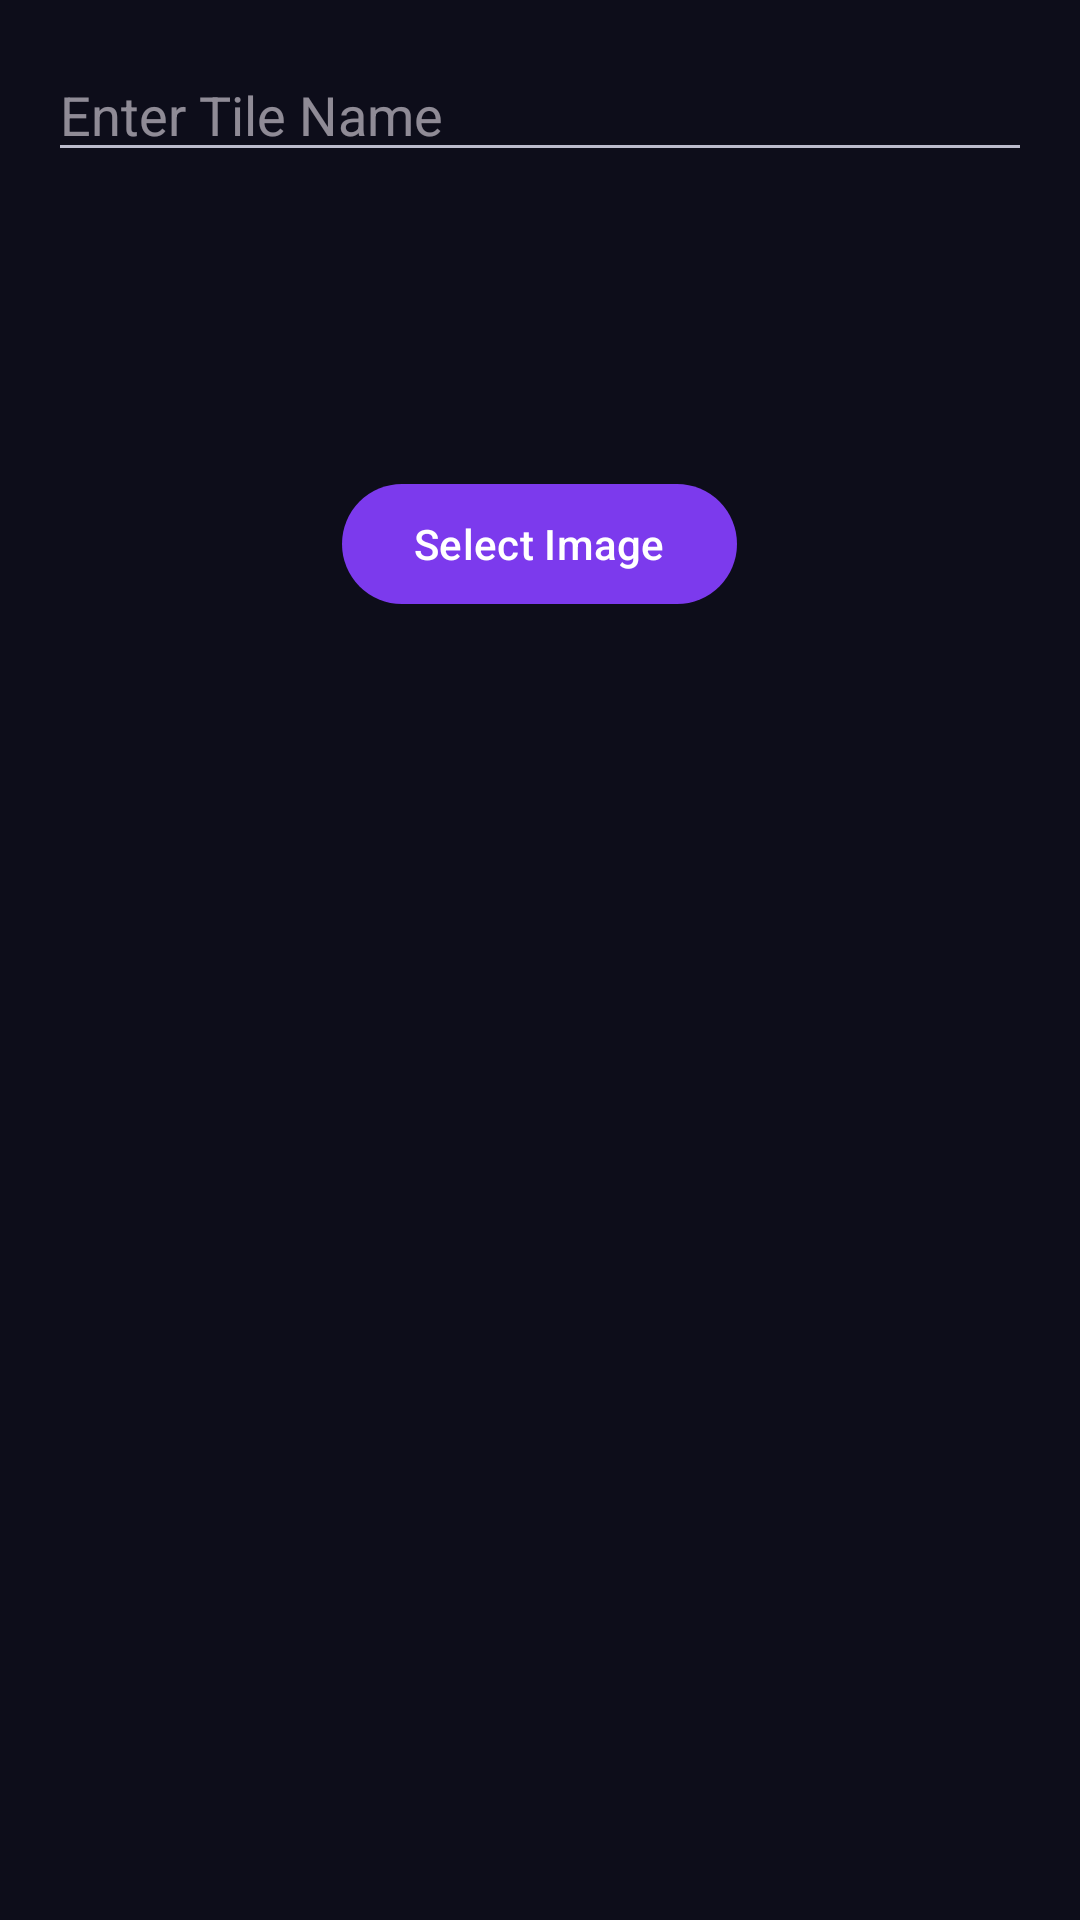

Here is an Android app screen rendered from its layout file. Give the layout XML and the strings, colors and styles it references.
<!-- AndroidManifest.xml: application theme Theme.Addiction20 -->
<!-- res/layout/dialog_tile_setup.xml -->
<?xml version="1.0" encoding="utf-8"?>
<LinearLayout xmlns:android="http://schemas.android.com/apk/res/android"
    android:layout_width="match_parent"
    android:layout_height="wrap_content"
    android:orientation="vertical"
    android:padding="16dp">

    <EditText
        android:id="@+id/tileNameEditText"
        android:layout_width="match_parent"
        android:layout_height="wrap_content"
        android:hint="Enter Tile Name" />

    <ImageView
        android:id="@+id/tileImageView"
        android:layout_width="100dp"
        android:layout_height="100dp"
        android:layout_gravity="center"
        android:scaleType="centerCrop"
        android:src="@drawable/ic_launcher_foreground" />

    <Button
        android:id="@+id/selectImageButton"
        android:layout_width="wrap_content"
        android:layout_height="wrap_content"
        android:text="Select Image"
        android:layout_gravity="center" />
</LinearLayout>
<!-- resources referenced by this layout -->
<resources>
  <!-- drawable ic_launcher_foreground: png bitmap (mipmap-hdpi, 36188 bytes) -->
  <style name="Theme.Addiction20" parent="Base.Theme.Addiction20" />
  <style name="Base.Theme.Addiction20" parent="Theme.Material3.Dark.NoActionBar">
          <item name="colorPrimary">@color/purple_primary</item>
          <item name="colorPrimaryVariant">@color/purple_dim</item>
          <item name="colorOnPrimary">@color/white</item>
          <item name="colorSecondary">@color/purple_accent</item>
          <item name="colorOnSecondary">@color/white</item>
          <item name="colorSurface">@color/dark_surface</item>
          <item name="colorOnSurface">@color/text_primary</item>
          <item name="android:colorBackground">@color/dark_bg</item>
          <item name="colorOnBackground">@color/text_primary</item>
          <item name="android:textColorPrimary">@color/text_primary</item>
          <item name="android:textColorSecondary">@color/text_secondary</item>
          <item name="android:statusBarColor">@color/dark_bg</item>
          <item name="android:navigationBarColor">@color/dark_surface</item>
          <item name="android:windowLightStatusBar" tools:targetApi="23">false</item>
      </style>
  <color name="purple_primary">#7C3AED</color>
  <color name="purple_dim">#3D2070</color>
  <color name="white">#FFFFFFFF</color>
  <color name="purple_accent">#A855F7</color>
  <color name="dark_surface">#12122A</color>
  <color name="text_primary">#FFFFFF</color>
  <color name="dark_bg">#0D0D1A</color>
  <color name="text_secondary">#BBBBCC</color>
</resources>
